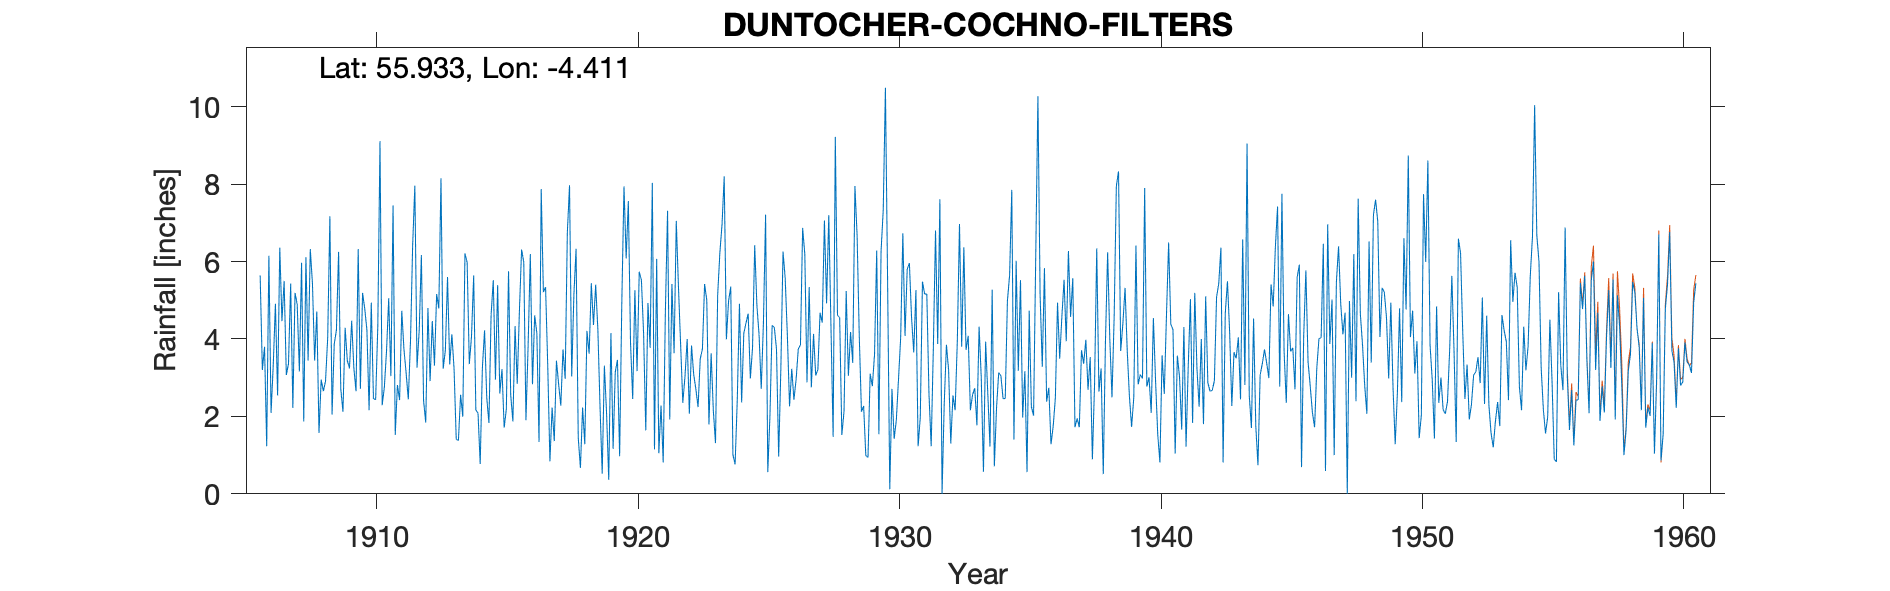

Source data for this figure (header and first rows):
DUNTOCHER ( COCHNO FILTERS ) OLD SITE, , , , , , , , , , , , , , , , , , , , , , , 
Grid ref, NS495737, Long, -4.411, Lat, 55.93, Elevation, 400, ft, , , , , , , , , , , , , , , 
Station no, 5337, , , , , , , , , , , , , , , , , , , , , , 
, 1900, 1901, 1902, 1903, 1904, 1905, 1906, 1907, 1908, 1909, 1910, 1911, 1912, 1913, 1914, 1915, 1916, 1917, 1918, 1919, 1920, 1921, 1922
January, , , , , , , 5.64, 3.07, 5.43, 6.25, 4.78, 3.04, 3.26, 3.23, 3.35, 2.95, 6.31, 3.31, 5.14, 2.25, 6.08, 8.03, 5.35
February, , , , , , , 3.2, 3.36, 3.44, 2.71, 4.23, 7.45, 4.22, 3.7, 4.06, 5.39, 5.98, 0.84, 6.33, 0.52, 7.56, 1.15, 3.85
March, , , , , , , 3.8, 5.43, 4.71, 2.12, 2.16, 1.52, 6.17, 5.6, 5.64, 2.59, 1.9, 2.23, 1.45, 3.31, 3.9, 6.07, 2.35
April, , , , , , , 1.23, 2.22, 1.57, 4.29, 4.94, 2.81, 2.41, 3.34, 2.17, 3.22, 3.84, 1.36, 0.67, 2.09, 2.45, 1.05, 3.03
May, , , , , , , 6.15, 5.19, 2.95, 3.44, 2.46, 2.42, 1.84, 4.12, 2.08, 1.71, 6.19, 3.44, 2.23, 0.36, 5.26, 2.28, 4
June, , , , , , , 2.09, 4.89, 2.65, 3.24, 2.43, 4.73, 4.8, 3.23, 0.77, 2.19, 2.83, 2.83, 1.28, 4.15, 3.17, 0.81, 2.07
July, , , , , , , 3.32, 3.16, 2.91, 4.47, 4.33, 3.73, 2.91, 1.41, 3.26, 5.75, 4.61, 2.28, 4.21, 1.16, 5.74, 4.72, 3.83
August, , , , , , , 4.91, 5.97, 4.04, 3.25, 9.11, 3.12, 4.46, 1.38, 4.22, 2.55, 4.15, 3.73, 3.62, 3.15, 5.52, 7.31, 3.08
September, , , , , , , 2.54, 1.87, 7.17, 2.65, 2.29, 2.44, 3.31, 2.56, 2.49, 1.87, 1.34, 2.97, 5.44, 3.46, 4.14, 1.92, 2.7
October, , , , , , , 6.36, 6.11, 2.05, 6.32, 2.75, 3.94, 5.16, 1.99, 1.83, 4.33, 7.87, 6.75, 4.36, 0.97, 1.64, 5.42, 2.24
November, , , , , , , 4.46, 3.44, 3.87, 2.71, 3.69, 6.43, 4.79, 6.21, 4.62, 2.84, 5.21, 7.97, 5.4, 4.94, 4.93, 3.63, 3.49
December, , , , , , , 5.5, 6.32, 4.23, 5.19, 5.05, 7.96, 8.15, 5.98, 5.52, 4.73, 5.34, 3.03, 4.26, 7.94, 3.77, 7.05, 3.74
Total, , , , , , , 49.2, 51.03, 45.02, 46.64, 48.22, 49.59, 51.48, 42.75, 40.01, 40.12, 55.57, 40.74, 44.39, 34.3, 54.16, 49.44, 39.73
